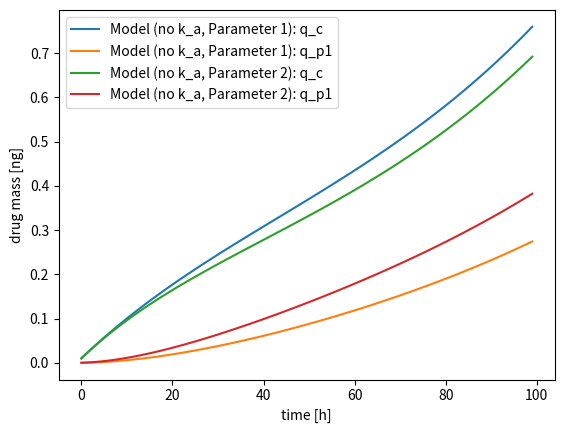
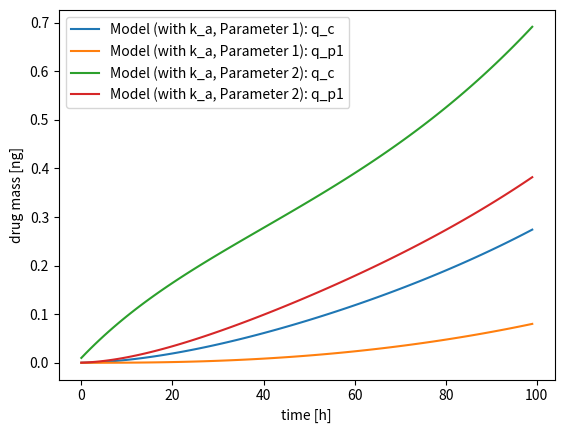

These figures' Python source, in order:
import numpy as np
import matplotlib.pyplot as plt


def dose(t, X):
    '''This is the dose function. '''
    return X*np.exp(t*np.sin(t))


def solve_ode(countT, initial_q_c, initial_q_p1, Q_p1, V_c, V_p1, CL):
    '''This is the solution for ODE without k_a'''
    q_c, q_p1 = initial_q_c, initial_q_p1
    qclist, qp1list = [], []
    for count_t in range(0, countT):
        t = count_t/countT
        q_c += (dose(t, X) - q_c / V_c * CL - Q_p1 * (q_c / V_c - q_p1 / V_p1))*(1 / countT)
        qclist.append(q_c)
        q_p1 += (Q_p1 * (q_c / V_c - q_p1 / V_p1))*(1 / countT)
        qp1list.append(q_p1)
    return [qclist, qp1list]


def solve_ode2(countT, initial_q_c, initial_q_p1, initial_q_0, Q_p1, V_c, V_p1, CL, k_a):
    '''This is the solution for ODE with k_a'''
    q_c, q_p1, q_0 = initial_q_c, initial_q_p1, initial_q_0
    qclist, qp1list, q0list = [], [], []
    for count_t in range(0, countT):
        t = count_t/countT
        q_0 += (dose(t, X) - k_a*q_0)*(1 / countT)
        q0list.append(q_0)
        q_c += (k_a*q_0 - q_c / V_c * CL - Q_p1 * (q_c / V_c - q_p1 / V_p1))*(1 / countT)
        qclist.append(q_c)
        q_p1 += (Q_p1 * (q_c / V_c - q_p1 / V_p1))*(1 / countT)
        qp1list.append(q_p1)
    return [qclist, qp1list, q0list]


def plotode(all_graphs_axes, Type):
    '''This is the plot function'''
    output = np.array(qclist)
    output2 = np.array(qp1list)
    all_graphs_axes.plot(output, label=f'Model {Type}: q_c')
    all_graphs_axes.plot(output2, label=f'Model {Type}: q_p1')
    plt.legend()
    plt.ylabel('drug mass [ng]')
    plt.xlabel('time [h]')


# Test Plot for ODE without k_a
all_graphs, all_graphs_axes = plt.subplots()
initial_q_c, initial_q_p1, Q_p1, V_c, V_p1, CL = 0, 0, 1, 1, 1, 1
countT, X = 100, 1
[qclist, qp1list] = solve_ode(countT, initial_q_c, initial_q_p1, Q_p1, V_c, V_p1, CL)
plotode(all_graphs_axes, '(no k_a, Parameter 1)')

initial_q_c, initial_q_p1, Q_p1, V_c, V_p1, CL = 0, 0, 2, 1, 1, 1
countT, X = 100, 1
[qclist, qp1list] = solve_ode(countT, initial_q_c, initial_q_p1, Q_p1, V_c, V_p1, CL)
plotode(all_graphs_axes, '(no k_a, Parameter 2)')
plt.show()


# Test Plot for ODE with k_a
all_graphs, all_graphs_axes = plt.subplots()
initial_q_c, initial_q_p1, initial_q0, Q_p1, V_c, V_p1, CL, k_a = 0, 0, 0, 1, 1, 1, 1, 1
countT, X = 100, 1
[qclist, qp1list, q0list] = solve_ode2(countT, initial_q_c, initial_q_p1, initial_q0, Q_p1, V_c, V_p1, CL, k_a)
plotode(all_graphs_axes, '(with k_a, Parameter 1)')

initial_q_c, initial_q_p1, Q_p1, V_c, V_p1, CL = 0, 0, 2, 1, 1, 1
countT, X = 100, 1
[qclist, qp1list] = solve_ode(countT, initial_q_c, initial_q_p1, Q_p1, V_c, V_p1, CL)
plotode(all_graphs_axes, '(with k_a, Parameter 2)')
plt.show()
